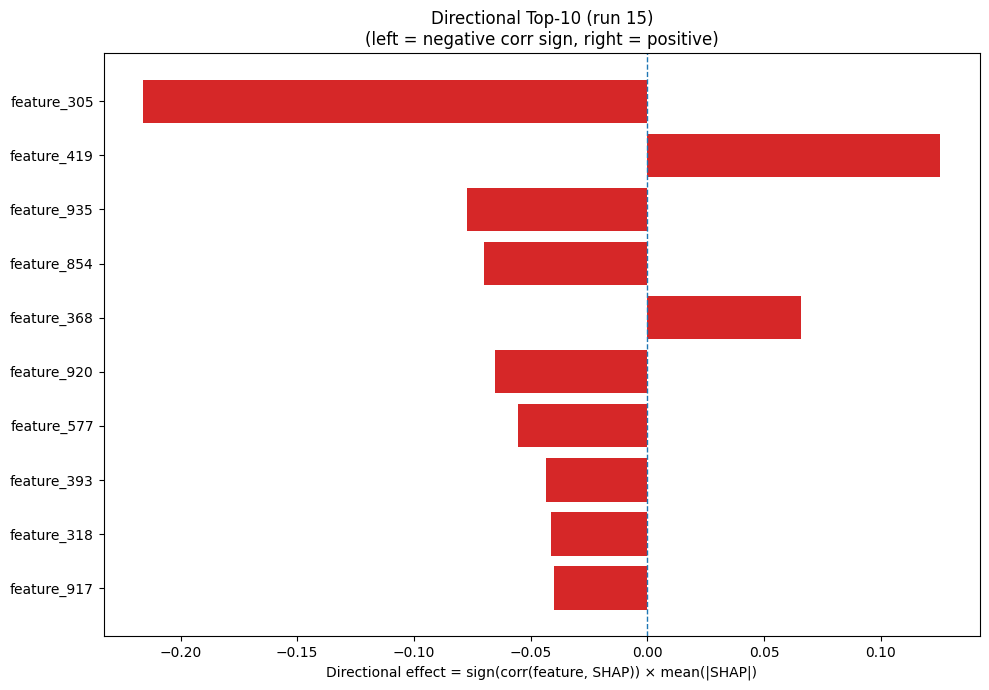

The data file committed next to this chart (first rows):
Index, Feature, CorrSign, MeanAbsSHAP, DirectionalEffect
305, feature_305, -1.0, 0.2159, -0.2159
419, feature_419, 1.0, 0.1255, 0.1255
935, feature_935, -1.0, 0.07704, -0.07704
854, feature_854, -1.0, 0.06992, -0.06992
368, feature_368, 1.0, 0.06573, 0.06573
920, feature_920, -1.0, 0.06544, -0.06544
577, feature_577, -1.0, 0.0554, -0.0554
393, feature_393, -1.0, 0.0434, -0.0434
318, feature_318, -1.0, 0.04106, -0.04106
917, feature_917, -1.0, 0.0399, -0.0399
391, feature_391, 1.0, 0.03987, 0.03987
451, feature_451, -1.0, 0.03981, -0.03981
796, feature_796, 1.0, 0.03745, 0.03745
982, feature_982, 1.0, 0.03715, 0.03715
499, feature_499, 1.0, 0.03391, 0.03391
878, feature_878, 1.0, 0.03358, 0.03358
910, feature_910, 1.0, 0.03073, 0.03073
581, feature_581, -1.0, 0.0305, -0.0305
482, feature_482, -1.0, 0.03038, -0.03038
995, feature_995, -1.0, 0.03021, -0.03021
472, feature_472, 1.0, 0.02933, 0.02933
744, feature_744, 1.0, 0.02781, 0.02781
401, feature_401, 1.0, 0.02638, 0.02638
172, feature_172, -1.0, 0.02484, -0.02484
805, feature_805, -1.0, 0.0247, -0.0247
895, feature_895, 1.0, 0.02409, 0.02409
196, feature_196, 1.0, 0.02405, 0.02405
582, feature_582, -1.0, 0.02384, -0.02384
204, feature_204, -1.0, 0.02347, -0.02347
363, feature_363, -1.0, 0.02319, -0.02319
68, feature_68, 1.0, 0.02287, 0.02287
517, feature_517, 1.0, 0.0221, 0.0221
670, feature_670, 1.0, 0.02196, 0.02196
436, feature_436, 1.0, 0.02114, 0.02114
497, feature_497, -1.0, 0.02113, -0.02113
457, feature_457, 1.0, 0.02102, 0.02102
300, feature_300, 1.0, 0.01992, 0.01992
83, feature_83, -1.0, 0.01978, -0.01978
756, feature_756, 1.0, 0.01943, 0.01943
16, feature_16, -1.0, 0.01939, -0.01939
938, feature_938, -1.0, 0.01919, -0.01919
1008, feature_1008, 1.0, 0.01856, 0.01856
223, feature_223, -1.0, 0.01801, -0.01801
11, feature_11, -1.0, 0.01796, -0.01796
112, feature_112, 1.0, 0.01791, 0.01791
351, feature_351, -1.0, 0.01787, -0.01787
999, feature_999, -1.0, 0.01686, -0.01686
339, feature_339, 1.0, 0.01664, 0.01664
803, feature_803, -1.0, 0.01597, -0.01597
544, feature_544, 1.0, 0.01526, 0.01526
99, feature_99, -1.0, 0.01478, -0.01478
469, feature_469, 1.0, 0.01473, 0.01473
1006, feature_1006, -1.0, 0.01423, -0.01423
701, feature_701, -1.0, 0.01403, -0.01403
591, feature_591, 1.0, 0.01396, 0.01396
450, feature_450, 1.0, 0.01385, 0.01385
23, feature_23, 1.0, 0.01349, 0.01349
601, feature_601, 1.0, 0.013, 0.013
891, feature_891, 1.0, 0.01272, 0.01272
693, feature_693, 1.0, 0.0126, 0.0126
... 964 more rows
